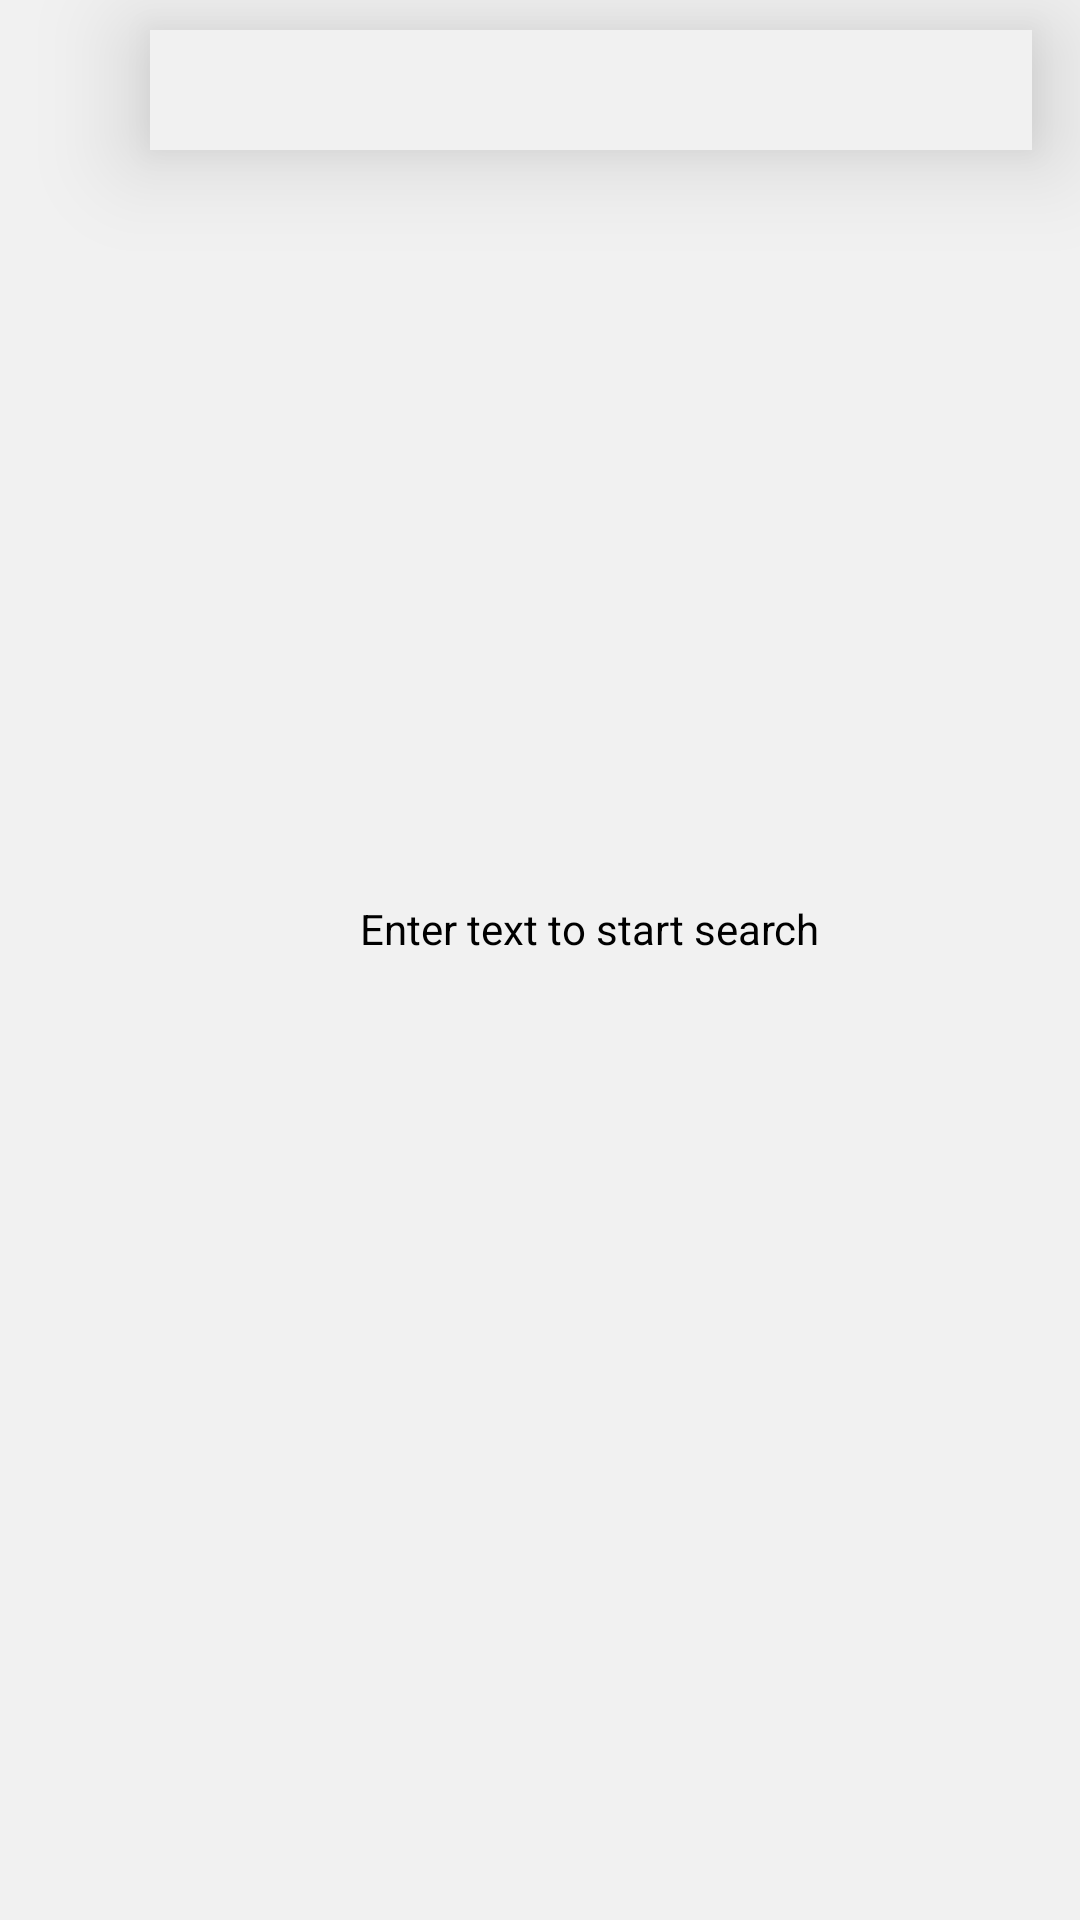

Android layout source for this screen:
<!-- AndroidManifest.xml: application theme AppTheme -->
<!-- res/layout/activity_search.xml -->
<?xml version="1.0" encoding="utf-8"?>
<RelativeLayout xmlns:android="http://schemas.android.com/apk/res/android"
    xmlns:app="http://schemas.android.com/apk/res-auto"
    xmlns:tools="http://schemas.android.com/tools"
    android:layout_width="match_parent"
    android:layout_height="match_parent"
    tools:context=".activity_search"
    android:background="@color/white_cocktail"
    >



    <EditText
        android:id="@+id/edit_text"
        android:layout_width="340dp"
        android:layout_height="40dp"
        android:layout_marginStart="50dp"
        android:layout_marginTop="10dp"
        android:layout_marginEnd="16dp"
        android:layout_marginBottom="16dp"
        android:background="@color/white_cocktail"
        android:textColor="@color/black"
        android:elevation="20dp"
        android:paddingLeft="10dp"
        android:visibility="visible" />

    <TextView
        android:id="@+id/text_start"
        android:layout_width="wrap_content"
        android:layout_height="wrap_content"
        android:layout_marginStart="120dp"
        android:layout_marginTop="300dp"
        android:layout_marginEnd="50dp"
        android:layout_marginBottom="50dp"
        android:text="Enter text to start search"
        android:textColor="#000"
        android:visibility="visible" />
<com.google.android.material.appbar.AppBarLayout
    android:layout_width="match_parent"
    android:layout_height="?attr/actionBarSize">
    <androidx.appcompat.widget.Toolbar
        android:id="@+id/toolbar_search"
        style="@style/Toolbar"
        android:layout_width="match_parent"
        android:layout_height="?attr/actionBarSize"
        android:background="@drawable/toolbar_shadow"
        android:elevation="16dp"
        android:outlineAmbientShadowColor="#000"
        android:visibility="visible"
        app:popupTheme="@style/AppTheme.PopupOverlay"
        tools:visibility="visible" >
        <ImageView
            android:id="@+id/imageView_search"
            android:layout_width="35dp"
            android:layout_height="58dp"
            android:layout_marginStart="2dp"
            android:layout_marginLeft="2dp"
            android:layout_marginTop="2dp"
            android:visibility="visible"
            app:srcCompat="@drawable/search"
            tools:visibility="visible" />


    </androidx.appcompat.widget.Toolbar>

</com.google.android.material.appbar.AppBarLayout>

    <androidx.recyclerview.widget.RecyclerView
        android:id="@+id/recycler_view123"
        android:layout_width="match_parent"
        android:layout_height="680dp"
        android:layout_alignParentStart="true"
        android:layout_alignParentBottom="true"
        android:layout_marginStart="0dp"
        android:layout_marginTop="20dp"
        android:layout_marginBottom="-2dp"
        android:background="@color/white_cocktail"
        android:paddingBottom="10dp"
        android:paddingTop="40dp"
        android:paddingLeft="40dp"
        android:paddingRight="40dp"
        android:visibility="invisible" />

</RelativeLayout>
<!-- resources referenced by this layout -->
<resources>
  <color name="black">#000</color>
  <color name="white_cocktail">#f1f1f1</color>
  <!-- drawable toolbar_shadow (drawable) -->
  <?xml version="1.0" encoding="utf-8"?>
  <shape xmlns:android="http://schemas.android.com/apk/res/android"
      android:shape="rectangle">
  
      <solid android:color="@color/white_cocktail"/>
  </shape>
  <style name="AppTheme.PopupOverlay" parent="ThemeOverlay.AppCompat.Light" />
  <style name="Toolbar">
          
          <item name="colorPrimary">@color/colorPrimary</item>
          <item name="colorPrimaryDark">@color/colorPrimaryDark</item>
          <item name="colorAccent">@color/colorAccent</item>
      </style>
  <style name="AppTheme" parent="Theme.AppCompat.NoActionBar">
          
          <item name="colorPrimary">@color/colorPrimary</item>
          <item name="colorPrimaryDark">@color/colorPrimaryDark</item>
          <item name="colorAccent">@color/colorAccent</item>
      </style>
  <color name="colorPrimary">#6200EE</color>
  <color name="colorPrimaryDark">#3700B3</color>
  <color name="colorAccent">#03DAC5</color>
</resources>
